Labelled photos from "ayataka", an image-classification folder in onlyisnotlonely/diveintocode-term3. The possible labels are: Ayataka, Iemon, Nagomi, Namacha, Oiocha, Oiocha gyokuro, Oiocha koicha, Oiocha shinryoku.

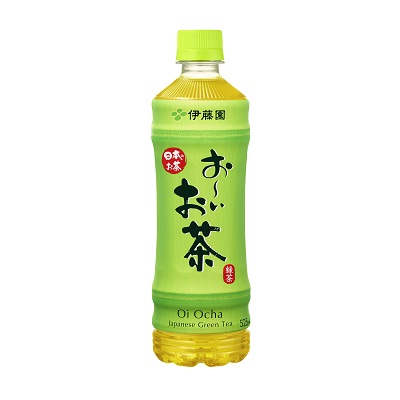
Label: Oiocha

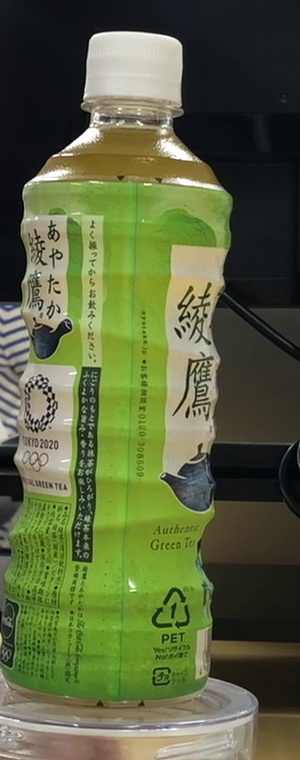
Label: Ayataka

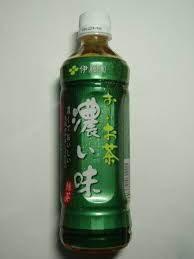
Label: Oiocha koicha

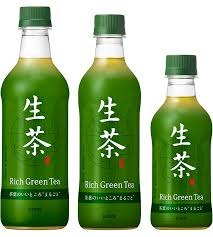
Label: Namacha

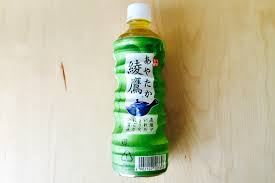
Label: Ayataka

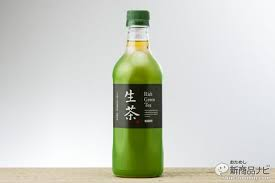
Label: Namacha
